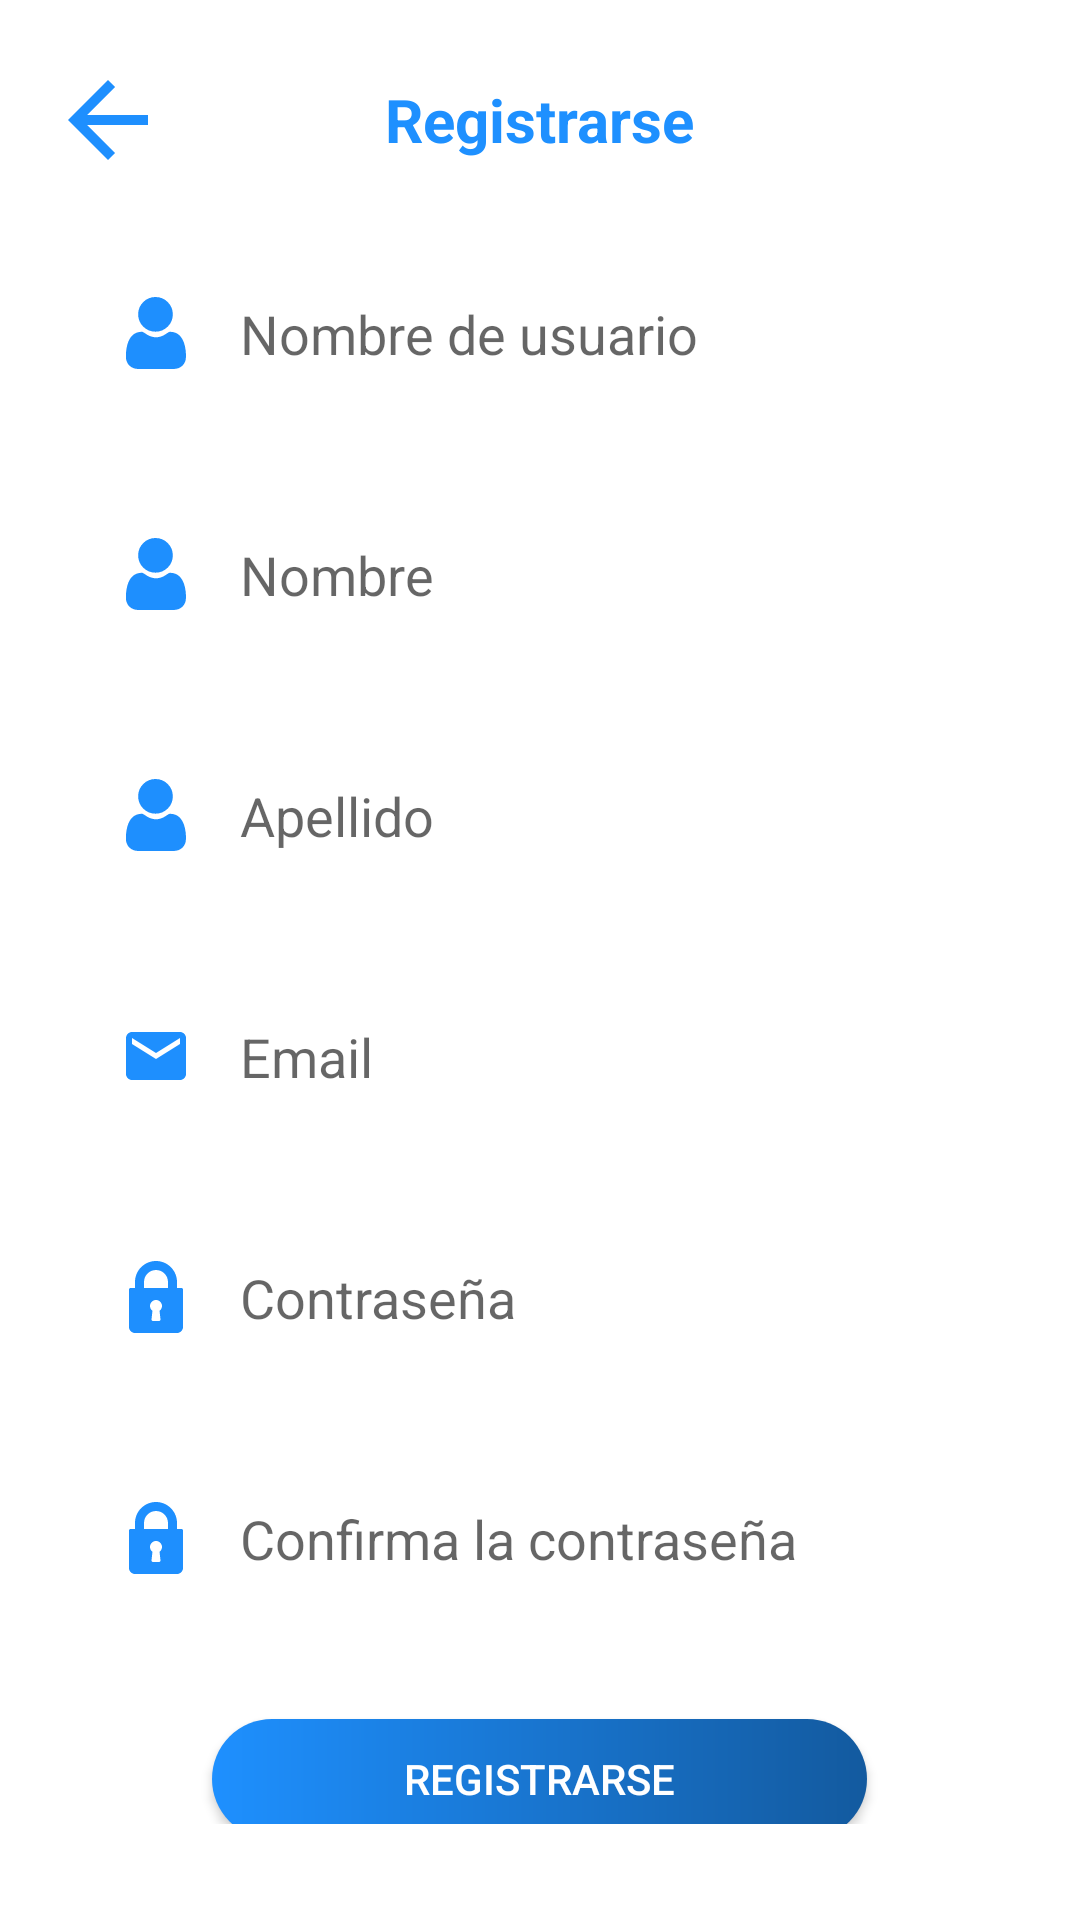

Produce the Android XML layout that renders to this screen, including the resource entries it uses.
<!-- AndroidManifest.xml: application theme Theme.UnaAyuditaAqui -->
<!-- res/layout/activity_sign_up.xml -->
<?xml version="1.0" encoding="utf-8"?>
<LinearLayout
    xmlns:android="http://schemas.android.com/apk/res/android"
    xmlns:app="http://schemas.android.com/apk/res-auto"
    xmlns:tools="http://schemas.android.com/tools"
    android:layout_width="match_parent"
    android:layout_height="match_parent"
    android:orientation="vertical"
    tools:context=".SignUpActivity">

    <RelativeLayout
        android:id="@+id/topBar"
        android:layout_width="match_parent"
        android:layout_height="48dp"
        android:layout_marginTop="16dp"
        android:background="@drawable/recycler_view_item_bg">

        <ImageView
            android:id="@+id/backImageView"
            android:layout_width="wrap_content"
            android:layout_height="wrap_content"
            android:layout_alignParentStart="true"
            android:layout_centerVertical="true"
            android:layout_marginStart="16dp"
            android:layout_marginEnd="16dp"
            android:src="@drawable/ic_back" />

        <TextView
            android:layout_width="wrap_content"
            android:layout_height="match_parent"
            android:layout_centerVertical="true"
            android:layout_centerHorizontal="true"
            android:gravity="center_vertical"
            android:text="@string/signup"
            android:textColor="@color/colorPrimary"
            android:textStyle="bold"
            android:textSize="20sp"/>

    </RelativeLayout>

    <LinearLayout
        android:id="@+id/linearLayout"
        android:layout_width="match_parent"
        android:layout_height="wrap_content"
        android:layout_marginBottom="32dp"
        android:gravity="center"
        android:orientation="vertical"
        app:layout_constraintBottom_toBottomOf="parent"
        app:layout_constraintEnd_toEndOf="parent"
        app:layout_constraintStart_toStartOf="parent"
        app:layout_constraintTop_toBottomOf="@+id/topBar">

        <EditText
            android:id="@+id/usernameEditText"
            android:layout_width="match_parent"
            android:layout_height="wrap_content"
            android:layout_marginLeft="24dp"
            android:layout_marginTop="24dp"
            android:layout_marginRight="24dp"
            android:autofillHints="@string/user_name"
            android:background="@drawable/ic_field"
            android:drawableStart="@drawable/ic_user"
            android:drawablePadding="16dp"
            android:ems="10"
            android:hint="@string/username"
            android:inputType="textPersonName"
            android:padding="16dp" />

        <EditText
            android:id="@+id/firstNameEditText"
            android:layout_width="match_parent"
            android:layout_height="wrap_content"
            android:layout_marginLeft="24dp"
            android:layout_marginTop="24dp"
            android:layout_marginRight="24dp"
            android:autofillHints="@string/first_name"
            android:background="@drawable/ic_field"
            android:drawableStart="@drawable/ic_user"
            android:drawablePadding="16dp"
            android:ems="10"
            android:hint="@string/first_name"
            android:inputType="textPersonName"
            android:padding="16dp" />

        <EditText
            android:id="@+id/lastNameEditText"
            android:layout_width="match_parent"
            android:layout_height="wrap_content"
            android:layout_marginLeft="24dp"
            android:layout_marginTop="24dp"
            android:layout_marginRight="24dp"
            android:autofillHints="@string/last_name"
            android:background="@drawable/ic_field"
            android:drawableStart="@drawable/ic_user"
            android:drawablePadding="16dp"
            android:ems="10"
            android:hint="@string/last_name"
            android:inputType="textPersonName"
            android:padding="16dp" />

        <EditText
            android:id="@+id/emailEditText"
            android:layout_width="match_parent"
            android:layout_height="wrap_content"
            android:layout_marginLeft="24dp"
            android:layout_marginTop="24dp"
            android:layout_marginRight="24dp"
            android:autofillHints="@string/email"
            android:background="@drawable/ic_field"
            android:drawableStart="@drawable/ic_email"
            android:drawablePadding="16dp"
            android:ems="10"
            android:hint="@string/email"
            android:inputType="textEmailAddress"
            android:padding="16dp" />

        <EditText
            android:id="@+id/passwordEditText"
            android:layout_width="match_parent"
            android:layout_height="wrap_content"
            android:layout_marginLeft="24dp"
            android:layout_marginTop="24dp"
            android:layout_marginRight="24dp"
            android:autofillHints="@string/password"
            android:background="@drawable/ic_field"
            android:drawableStart="@drawable/ic_lock"
            android:drawablePadding="16dp"
            android:ems="10"
            android:hint="@string/password"
            android:inputType="textPassword"
            android:maxLength="16"
            android:padding="16dp" />

        <EditText
            android:id="@+id/confirmPasswordEditText"
            android:layout_width="match_parent"
            android:layout_height="wrap_content"
            android:layout_marginLeft="24dp"
            android:layout_marginTop="24dp"
            android:layout_marginRight="24dp"
            android:autofillHints="@string/repeat_password"
            android:background="@drawable/ic_field"
            android:drawableStart="@drawable/ic_lock"
            android:drawablePadding="16dp"
            android:ems="10"
            android:hint="@string/repeat_password"
            android:inputType="textPassword"
            android:maxLength="16"
            android:padding="16dp" />

        <androidx.appcompat.widget.AppCompatButton
            android:id="@+id/signUpButton"
            android:layout_width="wrap_content"
            android:layout_height="40dp"
            android:layout_marginTop="32dp"
            android:background="@drawable/ic_buttom"
            android:paddingLeft="64dp"
            android:paddingRight="64dp"
            android:text="@string/signup"
            android:textColor="@color/white" />
    </LinearLayout>

</LinearLayout>
<!-- resources referenced by this layout -->
<resources>
  <color name="colorPrimary">#1e90ff</color>
  <color name="white">#FFFFFFFF</color>
  <!-- drawable ic_back (drawable) -->
  <vector xmlns:android="http://schemas.android.com/apk/res/android"
      android:width="40dp"
      android:height="40dp"
      android:autoMirrored="true"
      android:tint="#1E8FFE"
      android:viewportWidth="24"
      android:viewportHeight="24">
      <path
          android:fillColor="@android:color/white"
          android:pathData="M20,11H7.83l5.59,-5.59L12,4l-8,8 8,8 1.41,-1.41L7.83,13H20v-2z" />
  </vector>
  <!-- drawable ic_buttom (drawable) -->
  <?xml version="1.0" encoding="utf-8"?>
  <shape xmlns:android="http://schemas.android.com/apk/res/android" android:shape="rectangle">
      <gradient
          android:type="linear"
          android:angle="0"
          android:startColor="#1e90ff"
          android:endColor="#135a9f"/>
      <corners android:radius= "50dp" />
  </shape>
  <!-- drawable ic_email (drawable) -->
  <vector android:height="24dp" android:tint="#1E8FFE"
      android:viewportHeight="24" android:viewportWidth="24"
      android:width="24dp" xmlns:android="http://schemas.android.com/apk/res/android">
      <path android:fillColor="@android:color/white" android:pathData="M20,4L4,4c-1.1,0 -1.99,0.9 -1.99,2L2,18c0,1.1 0.9,2 2,2h16c1.1,0 2,-0.9 2,-2L22,6c0,-1.1 -0.9,-2 -2,-2zM20,8l-8,5 -8,-5L4,6l8,5 8,-5v2z"/>
  </vector>
  <!-- drawable ic_lock (drawable) -->
  <vector xmlns:android="http://schemas.android.com/apk/res/android"
      android:width="24dp"
      android:height="24dp"
      android:viewportWidth="512"
      android:viewportHeight="512">
    <path
        android:fillColor="#1E8FFE"
        android:pathData="M437.333,192h-32v-42.667C405.333,66.99 338.344,0 256,0S106.667,66.99 106.667,149.333V192h-32C68.771,192 64,196.771 64,202.667v266.667C64,492.865 83.135,512 106.667,512h298.667C428.865,512 448,492.865 448,469.333V202.667C448,196.771 443.229,192 437.333,192zM287.938,414.823c0.333,3.01 -0.635,6.031 -2.656,8.292c-2.021,2.26 -4.917,3.552 -7.948,3.552h-42.667c-3.031,0 -5.927,-1.292 -7.948,-3.552c-2.021,-2.26 -2.99,-5.281 -2.656,-8.292l6.729,-60.51c-10.927,-7.948 -17.458,-20.521 -17.458,-34.313c0,-23.531 19.135,-42.667 42.667,-42.667s42.667,19.135 42.667,42.667c0,13.792 -6.531,26.365 -17.458,34.313L287.938,414.823zM341.333,192H170.667v-42.667C170.667,102.281 208.948,64 256,64s85.333,38.281 85.333,85.333V192z"/>
  </vector>
  <!-- drawable recycler_view_item_bg (drawable) -->
  <?xml version="1.0" encoding="utf-8"?>
  <selector
    xmlns:android="http://schemas.android.com/apk/res/android">
      <item android:state_pressed="false" android:drawable="@color/white" />
      <item android:state_pressed="true" android:drawable="@color/blueSecond" />
  </selector>
  <string name="email">Email</string>
  <string name="first_name">Nombre</string>
  <string name="last_name">Apellido</string>
  <string name="password">Contraseña</string>
  <string name="repeat_password">Confirma la contraseña</string>
  <string name="signup">Registrarse</string>
  <string name="user_name">User Default</string>
  <string name="username">Nombre de usuario</string>
  <style name="Theme.UnaAyuditaAqui" parent="Theme.MaterialComponents.DayNight.NoActionBar">
          
          <item name="colorPrimary">@color/colorPrimary</item>
          <item name="colorPrimaryVariant">@color/blueSecond</item>
          <item name="colorOnPrimary">@color/white</item>
          
          <item name="colorSecondary">@color/colorPrimary</item>
          <item name="colorSecondaryVariant">@color/blueSecond</item>
          <item name="colorOnSecondary">@color/black</item>
          
          <item name="android:statusBarColor" tools:targetApi="l">?attr/colorPrimaryVariant</item>
          
      </style>
  <color name="blueSecond">#135a9f</color>
  <color name="black">#FF000000</color>
</resources>
